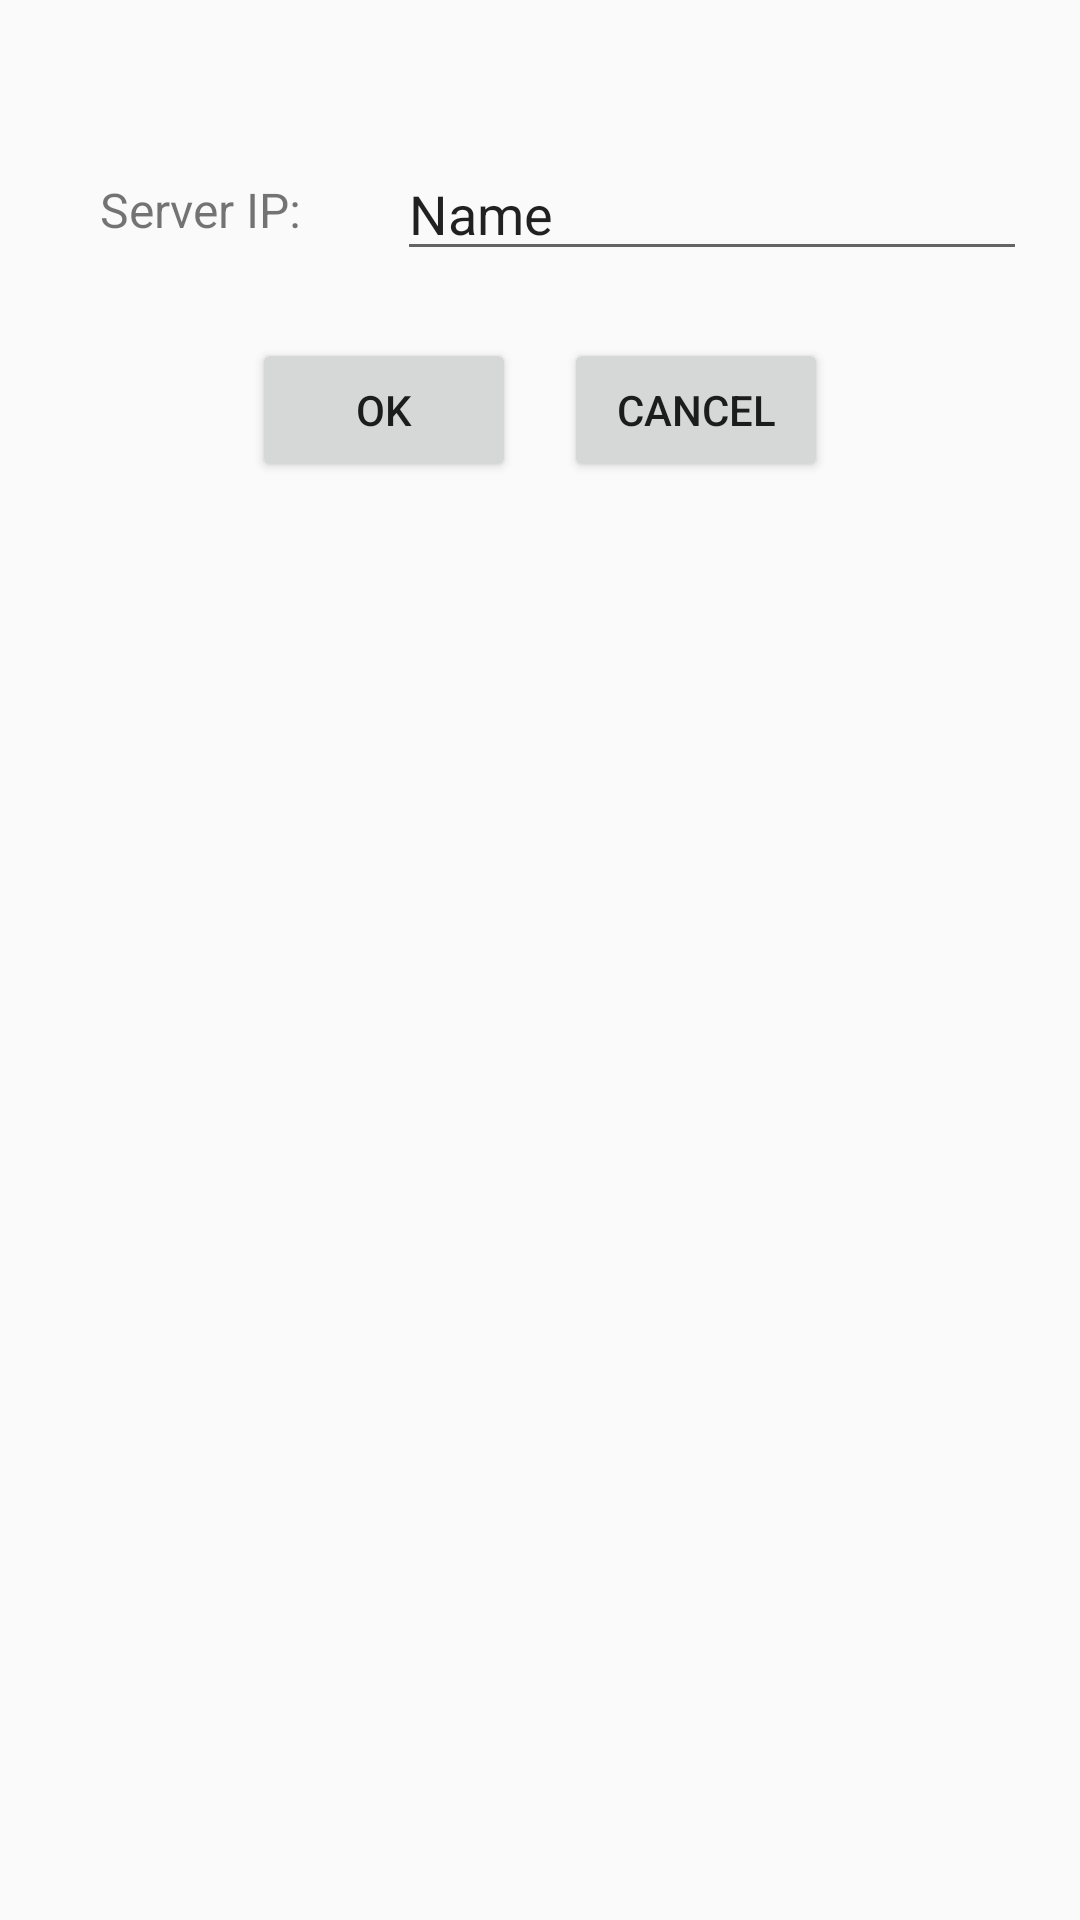

Write the Android layout XML for this screen, with the resource values it uses.
<!-- AndroidManifest.xml: application theme AppTheme -->
<!-- res/layout/dialog_setting.xml -->
<?xml version="1.0" encoding="utf-8"?>
<android.support.constraint.ConstraintLayout
    xmlns:android="http://schemas.android.com/apk/res/android"
    xmlns:app="http://schemas.android.com/apk/res-auto"
    xmlns:tools="http://schemas.android.com/tools"
    android:layout_width="match_parent"
    android:layout_height="match_parent">

    <TextView
        android:id="@+id/textView"
        android:layout_width="wrap_content"
        android:layout_height="wrap_content"
        android:layout_marginLeft="33dp"
        android:layout_marginTop="59dp"
        android:text="Server IP:"
        android:textAlignment="textEnd"
        android:textSize="16sp"
        app:layout_constraintLeft_toLeftOf="parent"
        app:layout_constraintTop_toTopOf="parent" />

    <EditText
        android:id="@+id/et_server_ip"
        android:layout_width="wrap_content"
        android:layout_height="wrap_content"
        android:layout_marginBottom="-10dp"
        android:layout_marginLeft="32dp"
        android:ems="10"
        android:inputType="textPersonName"
        android:text="Name"
        app:layout_constraintBottom_toBottomOf="@+id/textView"
        app:layout_constraintLeft_toRightOf="@+id/textView" />

    <android.support.constraint.Guideline
        android:layout_width="wrap_content"
        android:layout_height="wrap_content"
        android:id="@+id/guideline"
        android:orientation="vertical"
        app:layout_constraintGuide_percent="0.5" />

    <Button
        android:id="@+id/bt_ok"
        android:layout_width="wrap_content"
        android:layout_height="wrap_content"
        android:layout_marginRight="8dp"
        android:text="OK"
        app:layout_constraintRight_toLeftOf="@+id/guideline"
        android:layout_marginTop="32dp"
        app:layout_constraintTop_toBottomOf="@+id/textView" />

    <Button
        android:id="@+id/bt_cancel"
        android:layout_width="wrap_content"
        android:layout_height="wrap_content"
        android:layout_marginLeft="8dp"
        android:text="Cancel"
        app:layout_constraintLeft_toLeftOf="@+id/guideline"
        app:layout_constraintTop_toTopOf="@+id/bt_ok"
        android:layout_marginTop="0dp" />
</android.support.constraint.ConstraintLayout>
<!-- resources referenced by this layout -->
<resources>
  <style name="AppTheme" parent="Theme.AppCompat.DayNight.NoActionBar">
          
          <item name="colorPrimary">@color/colorPrimary</item>
          <item name="colorPrimaryDark">@color/colorPrimaryDark</item>
          <item name="colorAccent">@color/colorAccent</item>
          <item name="android:windowFullscreen">true</item>
      </style>
  <!-- not gathered from this repository: default colours our renderer supplied (Android Studio template values) -->
  <color name="colorPrimary">#FF6200EE</color>
  <color name="colorPrimaryDark">#FF3700B3</color>
  <color name="colorAccent">#FF03DAC5</color>
</resources>
